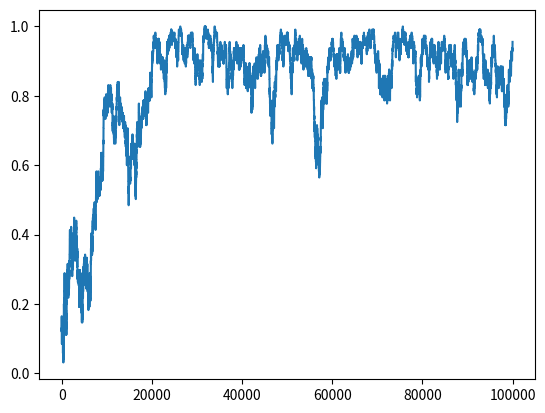

Python code for this plot:
import numpy as np
import matplotlib.pyplot as plt

# alternate model:
# give shape, rows, function for each shape generates objects in dict where each object has spin and neighbor list

class ising: 
	def __init__(self, rows, temp):
		self.temp = temp
		self.rng = np.random.default_rng()
		self.size = rows
		self.num_steps = 100000 # num steps

		# constants
		self.j = 1
		# kt 0 - 10 
		# self.kt = self.rng.random() * 10
		self.kt = 2

		# past magnetization
		self.past_mag = []

		self.matrix = self.rng.choice([-1, 1], size=(self.size, self.size))
		self.past_mag.append(self.magnetization())

	def plot_mag(self):
		plt.plot(list(range(0, self.num_steps + 1)), self.past_mag)
		plt.show()
		
	def rand_index(self):
		row_idx = self.rng.integers(0, self.size)
		col_idx = self.rng.integers(0, self.size)
		
		return row_idx, col_idx
	
	def calc_energy(self, row_idx, col_idx):
		energy = 0
		curr_spin = self.matrix[row_idx][col_idx]

		# sum all neighbor spins * current spin
		energy += curr_spin * self.matrix[(row_idx - 1) % self.size][col_idx]
		energy += curr_spin * self.matrix[(row_idx + 1) % self.size][col_idx]
		energy += curr_spin * self.matrix[row_idx][(col_idx - 1) % self.size]
		energy += curr_spin * self.matrix[row_idx][(col_idx + 1) % self.size]

		energy *= -self.j

		return energy

	def metro(self):
		# pick lattice site
		row_idx, col_idx = self.rand_index()
		
		# calc initial energy 
		e_i = self.calc_energy(row_idx, col_idx)

		# flip spin
		self.matrix[row_idx][col_idx] = -self.matrix[row_idx][col_idx]

		# calc final energy, change in energy
		e_f = self.calc_energy(row_idx, col_idx)
		e_change = e_f - e_i


		# print("E_change: ", e_change, "        prob: ",  np.exp(-e_change / self.kt))
		if (e_change < 0) or self.rng.random() < np.exp(-e_change / self.kt):
			# accept move
			pass
		else:
			# flip back
			self.matrix[row_idx][col_idx] = -self.matrix[row_idx][col_idx]

		self.past_mag.append(self.magnetization())

	def magnetization(self):
		output = 0
		for row in range(self.size):
			for col in range(self.size):
				output += self.matrix[row][col]
		output = float(output) / (self.size ** 2)

		return output
	
	def simulate(self):
		for _ in range(self.num_steps):
			self.metro()


sim = ising(15, 200)

print("Initial mag: ", sim.magnetization())
sim.simulate()
print("Final mag: ",sim.magnetization())
sim.plot_mag()
